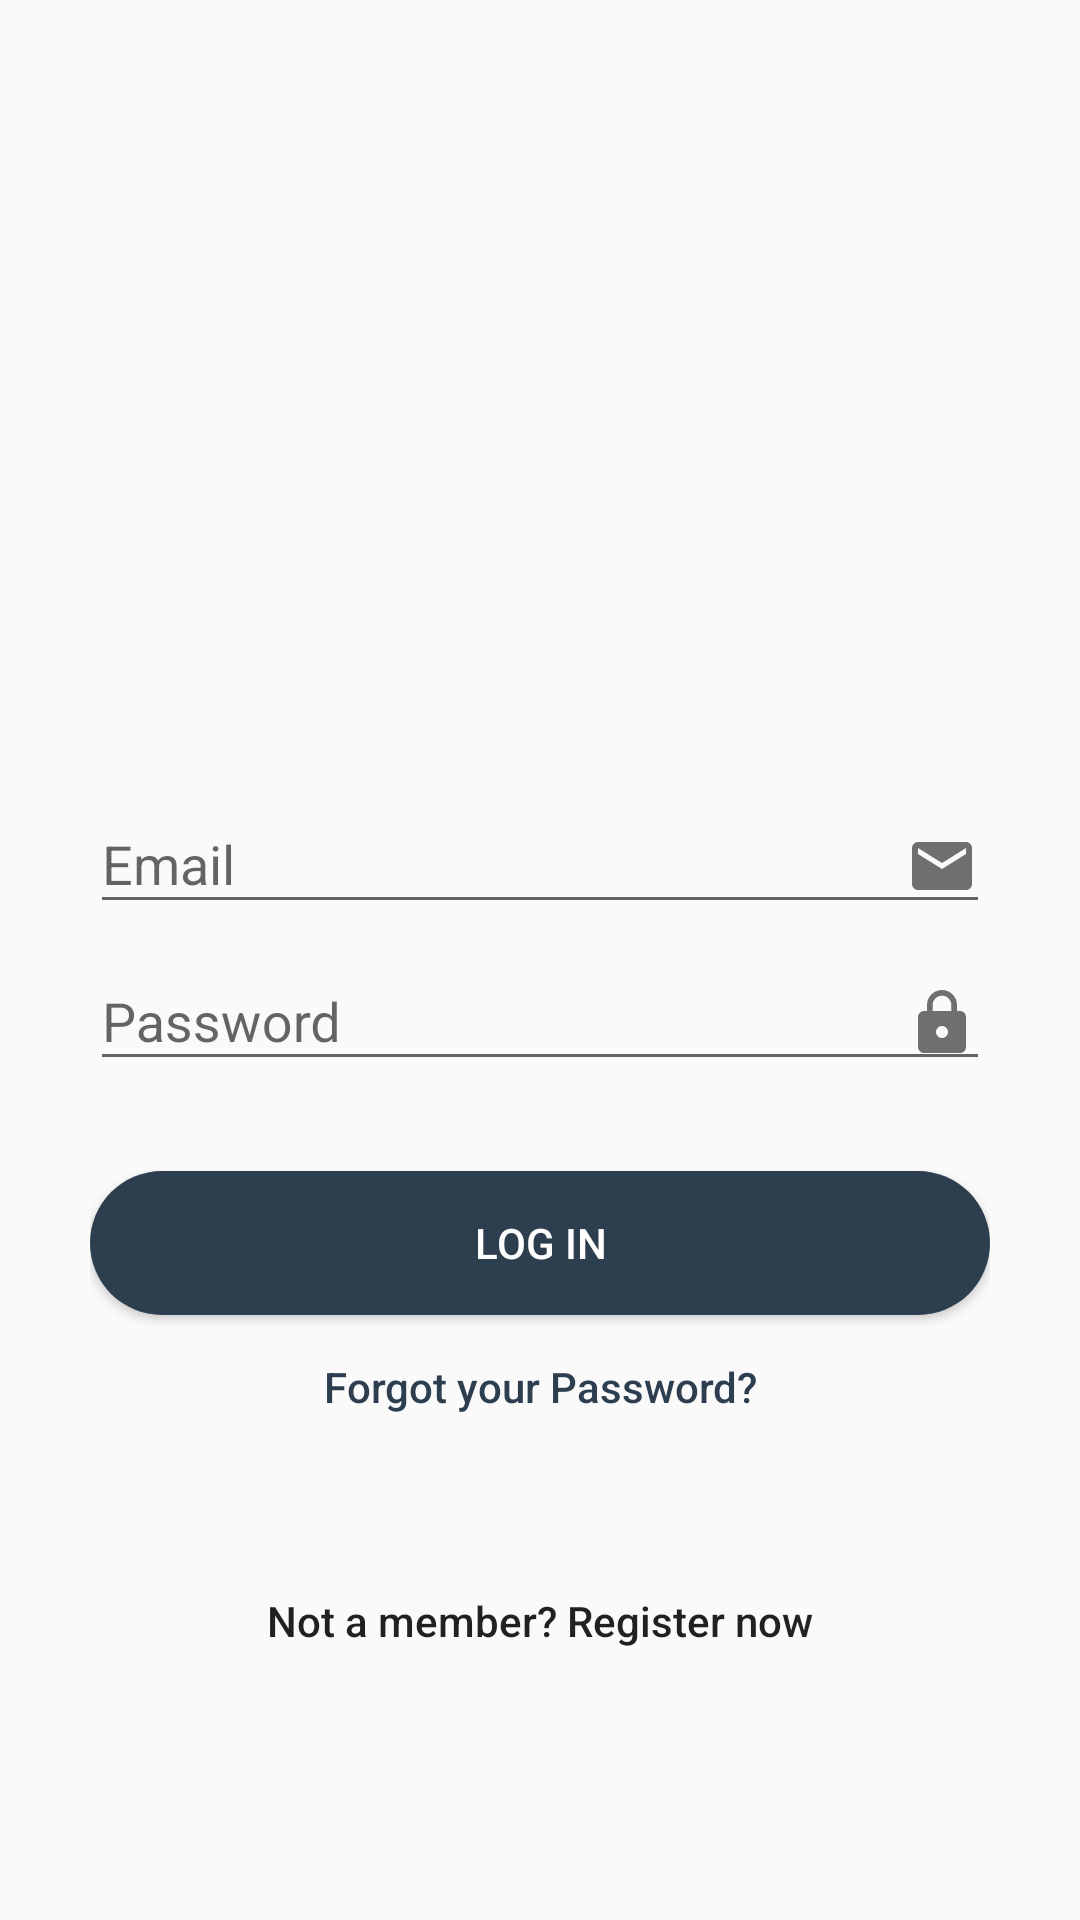

Reconstruct the res/layout file that produces this screen, plus the resources it refers to.
<!-- AndroidManifest.xml: application theme NoActionBar -->
<!-- res/layout/activity_login.xml -->
<?xml version="1.0" encoding="utf-8"?>
<LinearLayout xmlns:android="http://schemas.android.com/apk/res/android"
    xmlns:app="http://schemas.android.com/apk/res-auto"
    xmlns:tools="http://schemas.android.com/tools"
    android:layout_width="match_parent"
    android:layout_height="match_parent"
    android:orientation="vertical"
    android:gravity="center"
    android:paddingLeft="@dimen/space"
    android:paddingRight="@dimen/space"
    tools:context=".LoginActivity">

    <ImageView
        android:id="@+id/img_logo"
        android:layout_width="150dp"
        android:layout_height="150dp"
        android:src="@drawable/logo"
        android:layout_gravity="center"
        android:contentDescription="@string/app_icon" />

    <android.support.design.widget.TextInputLayout
        android:id="@+id/inputText_nim"
        android:layout_width="match_parent"
        android:layout_height="wrap_content"
        android:layout_marginTop="@dimen/space">

        <android.support.design.widget.TextInputEditText
            android:layout_width="match_parent"
            android:layout_height="wrap_content"
            android:hint="@string/email"
            android:inputType="textEmailAddress"
            android:drawableEnd="@drawable/ic_email_black_24dp"/>

    </android.support.design.widget.TextInputLayout>

    <android.support.design.widget.TextInputLayout
        android:id="@+id/inputText_password"
        android:layout_width="match_parent"
        android:layout_height="wrap_content">

        <android.support.design.widget.TextInputEditText
            android:layout_width="match_parent"
            android:layout_height="wrap_content"
            android:hint="@string/password"
            android:inputType="textPassword"
            android:drawableEnd="@drawable/ic_lock_black_24dp"/>

    </android.support.design.widget.TextInputLayout>

    <Button
        android:id="@+id/btnLogin"
        android:layout_width="match_parent"
        android:layout_height="wrap_content"
        android:layout_marginTop="@dimen/space"
        android:background="@drawable/round_button"
        android:text="@string/login"
        android:textColor="@android:color/white"/>

    <Button
        android:id="@+id/btn_forgotPassword"
        android:layout_width="wrap_content"
        android:layout_height="wrap_content"
        android:background="@null"
        android:textAllCaps="false"
        android:textColor="@color/colorAccent"
        android:text="@string/forgot_password"
        android:layout_marginBottom="@dimen/space"/>

    <Button
        android:id="@+id/btn_register"
        android:layout_width="wrap_content"
        android:layout_height="wrap_content"
        android:text="@string/not_a_member_register_now"
        android:textAllCaps="false"
        android:background="@null"/>

</LinearLayout>
<!-- resources referenced by this layout -->
<resources>
  <color name="colorAccent">#2D3E4F</color>
  <dimen name="space">30dp</dimen>
  <!-- drawable ic_email_black_24dp (drawable) -->
  <vector xmlns:android="http://schemas.android.com/apk/res/android"
          android:width="24dp"
          android:height="24dp"
          android:viewportWidth="24.0"
          android:viewportHeight="24.0">
      <path
          android:fillColor="#706f6f"
          android:pathData="M20,4L4,4c-1.1,0 -1.99,0.9 -1.99,2L2,18c0,1.1 0.9,2 2,2h16c1.1,0 2,-0.9 2,-2L22,6c0,-1.1 -0.9,-2 -2,-2zM20,8l-8,5 -8,-5L4,6l8,5 8,-5v2z"/>
  </vector>
  <!-- drawable ic_lock_black_24dp (drawable) -->
  <vector xmlns:android="http://schemas.android.com/apk/res/android"
      xmlns:tools="http://schemas.android.com/tools"
      android:width="24dp"
          android:height="24dp"
          android:viewportWidth="24.0"
          android:viewportHeight="24.0">
      <path
          android:fillColor="#706f6f"
          android:pathData="M18,8h-1L17,6c0,-2.76 -2.24,-5 -5,-5S7,3.24 7,6v2L6,8c-1.1,0 -2,0.9 -2,2v10c0,1.1 0.9,2 2,2h12c1.1,0 2,-0.9 2,-2L20,10c0,-1.1 -0.9,-2 -2,-2zM12,17c-1.1,0 -2,-0.9 -2,-2s0.9,-2 2,-2 2,0.9 2,2 -0.9,2 -2,2zM15.1,8L8.9,8L8.9,6c0,-1.71 1.39,-3.1 3.1,-3.1 1.71,0 3.1,1.39 3.1,3.1v2z" />
  </vector>
  <!-- drawable round_button (drawable) -->
  <?xml version="1.0" encoding="utf-8"?>
  <selector xmlns:android="http://schemas.android.com/apk/res/android">
      <item>
          <shape android:shape="rectangle">
              <stroke android:color="@color/colorAccent"/>
              <solid android:color="@color/colorAccent"/>
              <corners
                  android:bottomLeftRadius="@dimen/space"
                  android:topLeftRadius="@dimen/space"
                  android:bottomRightRadius="@dimen/space"
                  android:topRightRadius="@dimen/space"/>
          </shape>
  
      </item>
  </selector>
  <string name="app_icon">app icon</string>
  <string name="email">Email</string>
  <string name="forgot_password">Forgot your Password?</string>
  <string name="login">LOG IN</string>
  <string name="not_a_member_register_now">Not a member? Register now</string>
  <string name="password">Password</string>
  <style name="NoActionBar" parent="Theme.AppCompat.Light.NoActionBar">
          <item name="windowActionBar">false</item>
          <item name="windowNoTitle">true</item>
      </style>
</resources>
